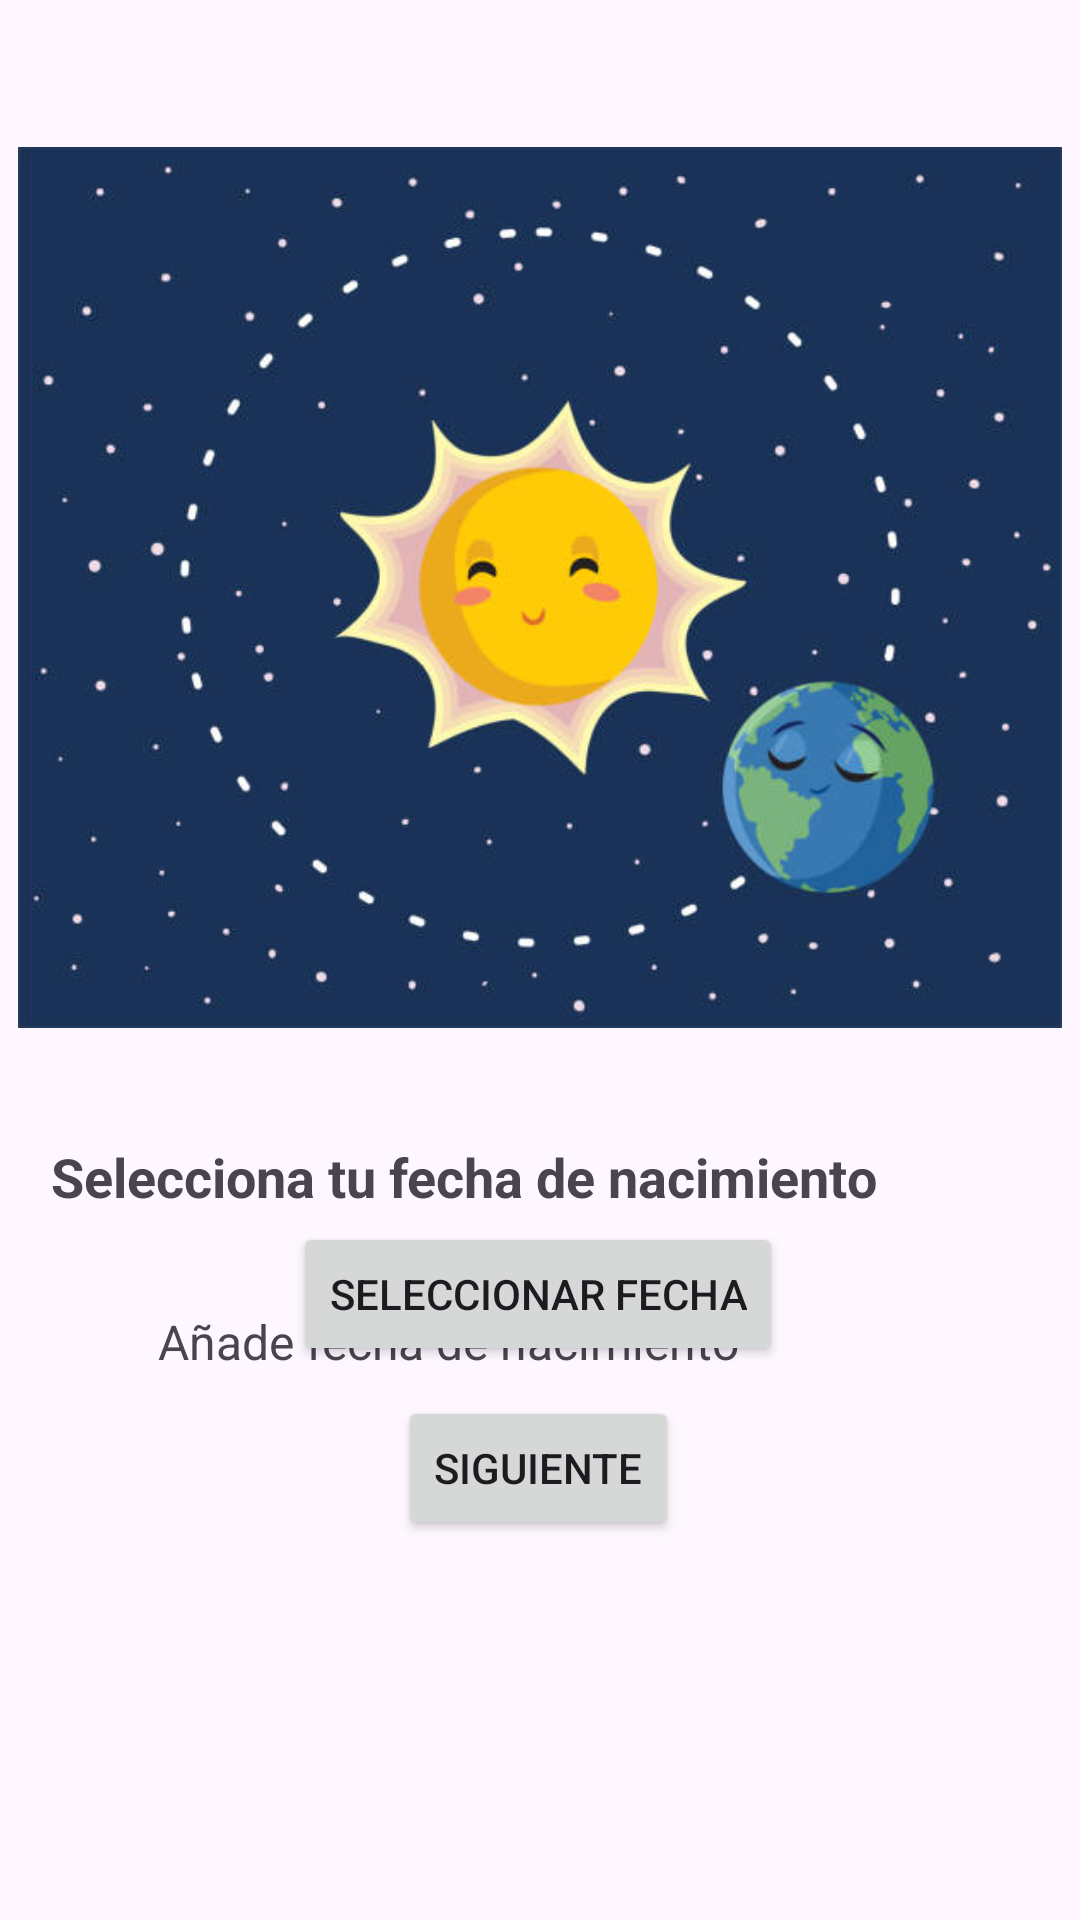

Reconstruct the res/layout file that produces this screen, plus the resources it refers to.
<!-- AndroidManifest.xml: application theme Theme.CumpleOnBoard -->
<!-- res/layout/fragment_on_board4.xml -->
<?xml version="1.0" encoding="utf-8"?>
<androidx.constraintlayout.widget.ConstraintLayout xmlns:android="http://schemas.android.com/apk/res/android"
    xmlns:app="http://schemas.android.com/apk/res-auto"
    xmlns:tools="http://schemas.android.com/tools"
    android:id="@+id/linearLayout"
    android:layout_width="match_parent"
    android:layout_height="match_parent"
    android:gravity="center">

    <TextView
        android:id="@+id/textTitle"
        android:layout_width="wrap_content"
        android:layout_height="wrap_content"
        android:layout_marginTop="380dp"
        android:layout_marginEnd="68dp"
        android:gravity="center"
        android:text="Selecciona tu fecha de nacimiento"
        android:textSize="18sp"
        android:textStyle="bold"
        app:layout_constraintEnd_toEndOf="parent"
        app:layout_constraintTop_toTopOf="parent" />

    <TextView
        android:id="@+id/FechaNacText"
        android:layout_width="wrap_content"
        android:layout_height="wrap_content"
        android:layout_marginStart="36dp"
        android:layout_marginTop="32dp"
        android:gravity="center"
        android:text="Añade fecha de nacimiento"
        android:textSize="16sp"
        app:layout_constraintStart_toStartOf="@+id/textTitle"
        app:layout_constraintTop_toBottomOf="@+id/textTitle" />

    <Button
        android:id="@+id/selectfecha"
        android:layout_width="wrap_content"
        android:layout_height="wrap_content"
        android:text="Seleccionar fecha"
        app:layout_constraintBottom_toBottomOf="parent"
        app:layout_constraintEnd_toEndOf="parent"
        app:layout_constraintHorizontal_bias="0.497"
        app:layout_constraintStart_toStartOf="parent"
        app:layout_constraintTop_toTopOf="parent"
        app:layout_constraintVertical_bias="0.688" />

    <Button
        android:id="@+id/buttonf4"
        android:layout_width="wrap_content"
        android:layout_height="wrap_content"
        android:text="Siguiente"
        app:layout_constraintBottom_toBottomOf="parent"
        app:layout_constraintEnd_toEndOf="parent"
        app:layout_constraintHorizontal_bias="0.498"
        app:layout_constraintStart_toStartOf="parent"
        app:layout_constraintTop_toTopOf="parent"
        app:layout_constraintVertical_bias="0.786" />

    <ImageView
        app:srcCompat="@drawable/istockphoto_1449245015_612x612"
        tools:layout_editor_absoluteX="175dp"
        tools:layout_editor_absoluteY="128dp"
        android:id="@+id/imageView6"
        android:layout_width="348dp"
        android:layout_height="335dp"
        app:layout_constraintBottom_toBottomOf="parent"
        app:layout_constraintEnd_toEndOf="parent"
        app:layout_constraintHorizontal_bias="0.492"
        app:layout_constraintStart_toStartOf="parent"
        app:layout_constraintTop_toTopOf="parent"
        app:layout_constraintVertical_bias="0.093"/>


</androidx.constraintlayout.widget.ConstraintLayout>
<!-- resources referenced by this layout -->
<resources>
  <!-- drawable istockphoto_1449245015_612x612: jpg bitmap (drawable, 27059 bytes) -->
  <style name="Theme.CumpleOnBoard" parent="Base.Theme.CumpleOnBoard" />
  <style name="Base.Theme.CumpleOnBoard" parent="Theme.Material3.DayNight.NoActionBar">
          
          
      </style>
</resources>
